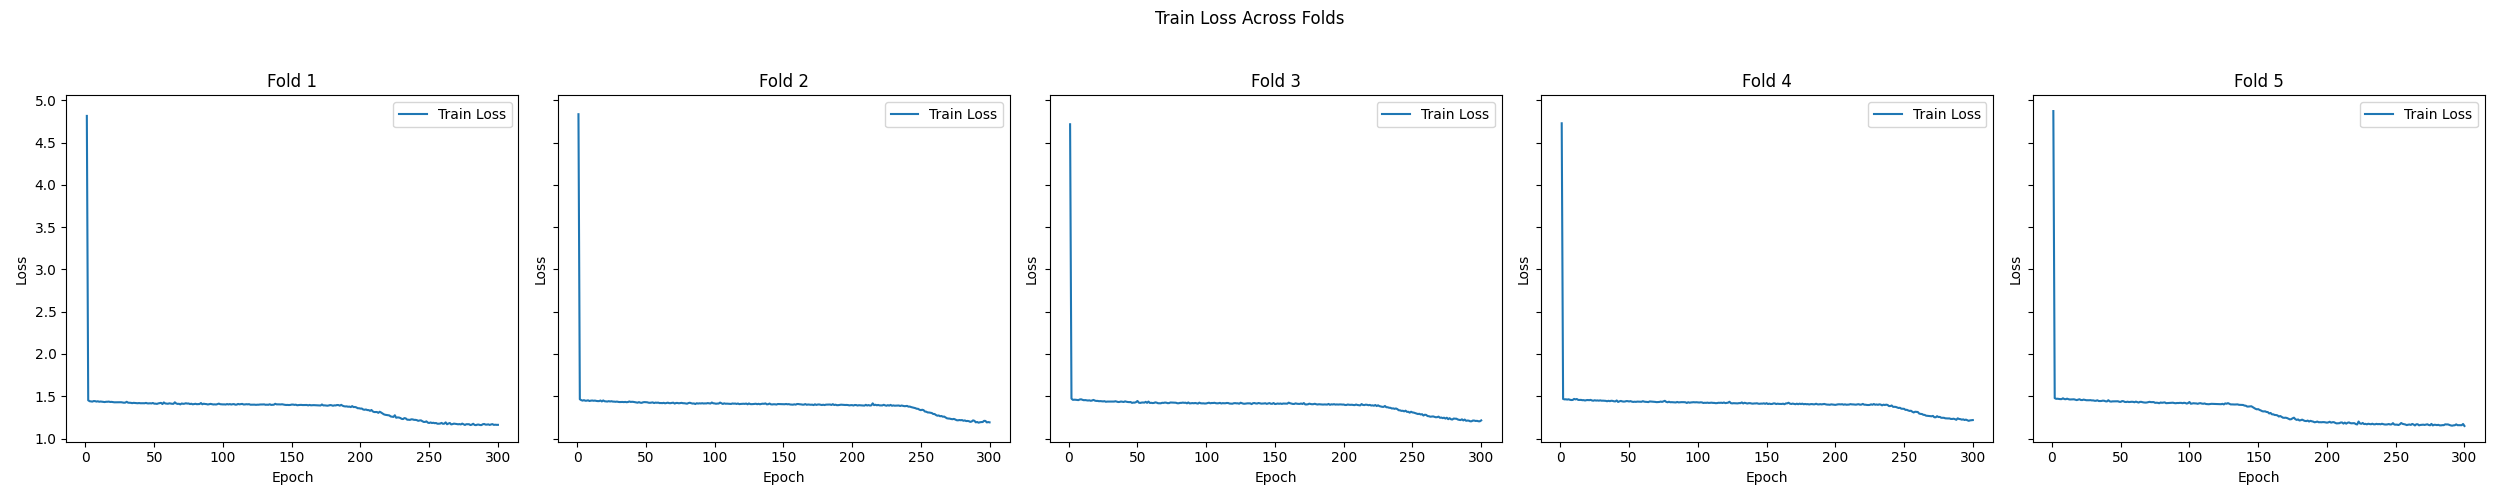

Values plotted in this chart, from the file beside it:
Fold, Train Loss
1, [4.815890251171021, 1.4526807339418502, …
2, [4.836014869667235, 1.4648151390609288, …
3, [4.717191613855816, 1.4720839340062368, …
4, [4.728582593656721, 1.468212067371323, 1…
5, [4.873148759206136, 1.4782137679202216, …
